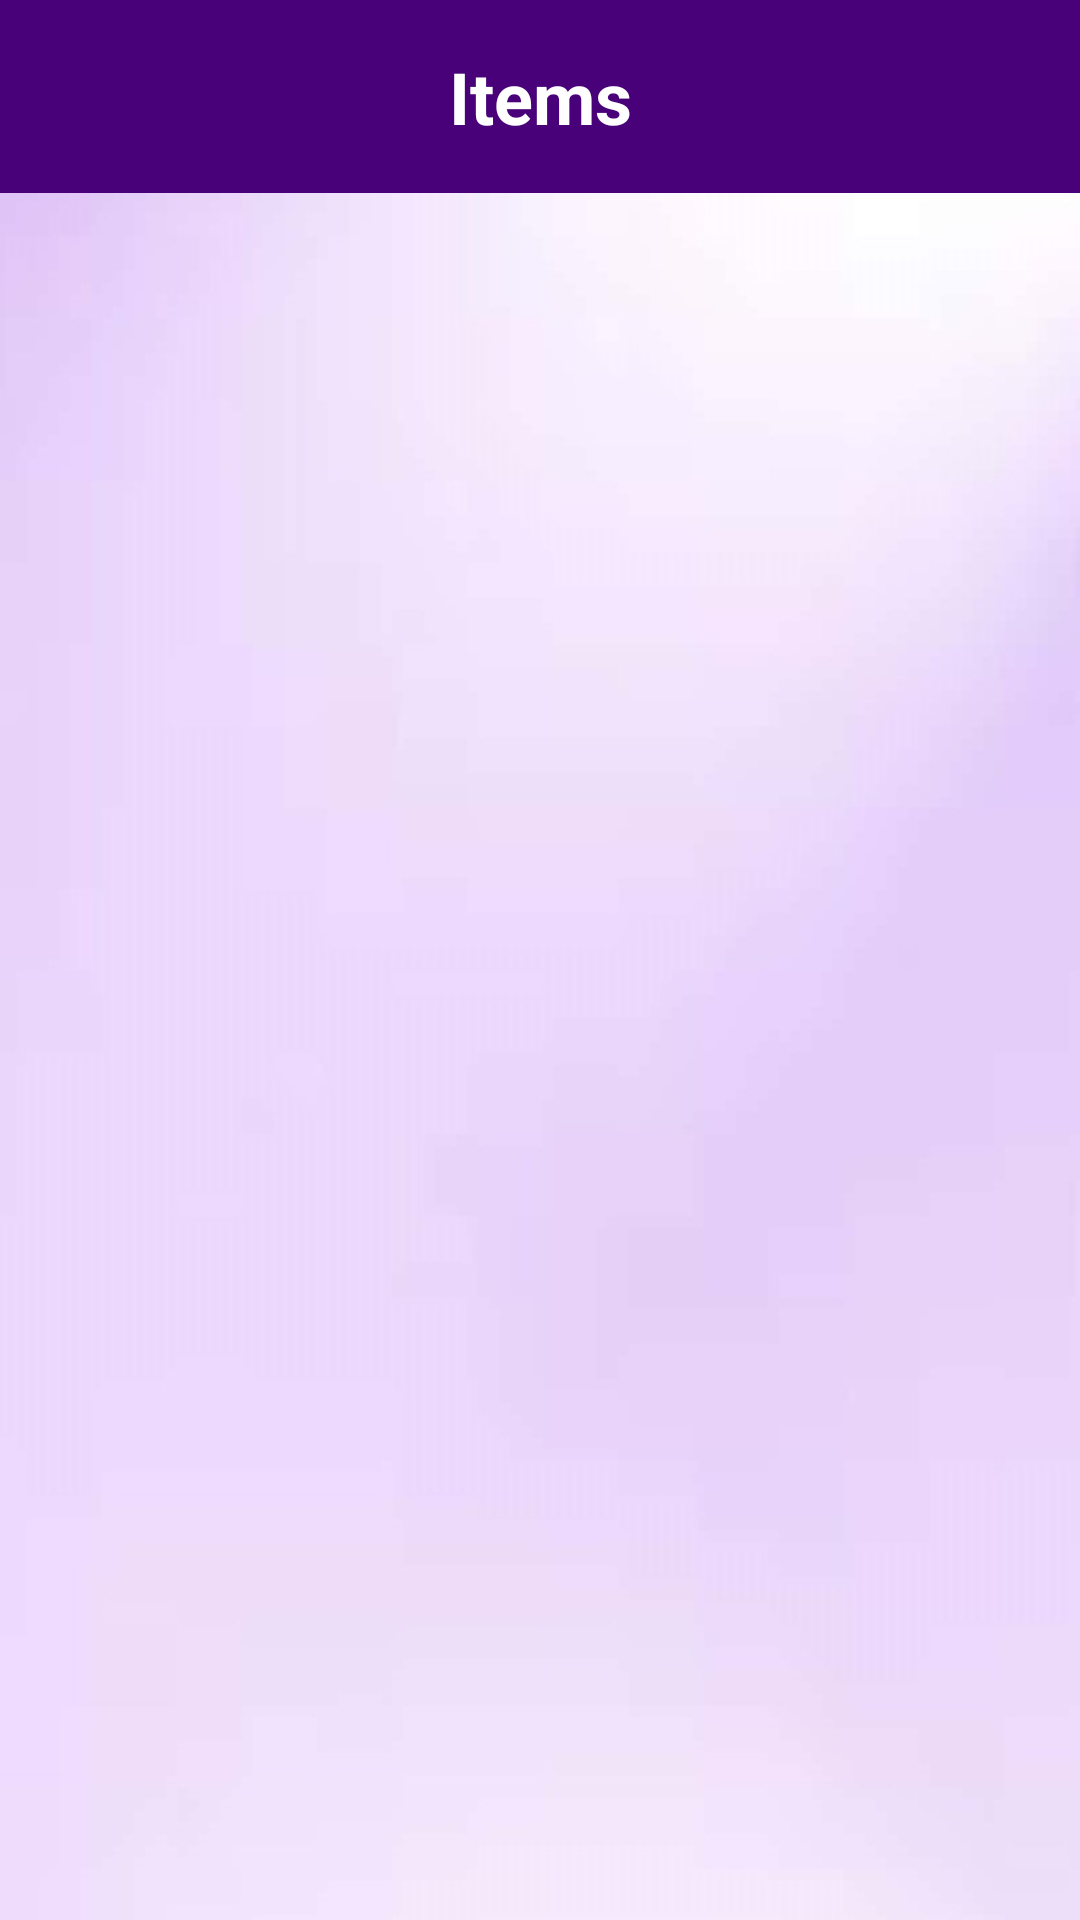

Write the Android layout XML for this screen, with the resource values it uses.
<!-- AndroidManifest.xml: application theme Theme.Clothify -->
<!-- res/layout/activity_view_item.xml -->
<?xml version="1.0" encoding="utf-8"?>
<androidx.constraintlayout.widget.ConstraintLayout xmlns:android="http://schemas.android.com/apk/res/android"
    xmlns:app="http://schemas.android.com/apk/res-auto"
    xmlns:tools="http://schemas.android.com/tools"
    android:layout_width="match_parent"
    android:layout_height="match_parent"
    android:background="@drawable/bg"
    tools:context=".viewItem">

    <TextView
        android:id="@+id/textHeading"
        android:layout_width="match_parent"
        android:layout_height="wrap_content"
        android:background="#480178"
        android:gravity="center_horizontal"
        android:padding="16dp"
        android:text="Items"
        android:textColor="@color/white"
        android:textSize="24dp"
        android:textStyle="bold"
        app:layout_constraintBottom_toBottomOf="parent"
        app:layout_constraintEnd_toEndOf="parent"
        app:layout_constraintHorizontal_bias="0.0"
        app:layout_constraintStart_toStartOf="parent"
        app:layout_constraintTop_toTopOf="parent"
        app:layout_constraintVertical_bias="0.0" />

    <androidx.recyclerview.widget.RecyclerView
        android:id="@+id/recyclerview"
        android:layout_width="match_parent"
        android:layout_height="match_parent"
        android:layout_marginTop="75dp" />

</androidx.constraintlayout.widget.ConstraintLayout>
<!-- resources referenced by this layout -->
<resources>
  <color name="white">#FFFFFFFF</color>
  <!-- drawable bg: jpg bitmap (drawable, 34971 bytes) -->
  <style name="Theme.Clothify" parent="Theme.AppCompat.Light.NoActionBar">
          
          <item name="colorPrimary">@color/purple_500</item>
          <item name="colorPrimaryVariant">@color/black</item>
          <item name="colorOnPrimary">@color/white</item>
          
          <item name="colorSecondary">@color/light_green</item>
          <item name="colorSecondaryVariant">@color/teal_700</item>
          <item name="colorOnSecondary">@color/black</item>
          
          <item name="android:statusBarColor">?attr/colorPrimaryVariant</item>
          
  
      </style>
  <color name="purple_500">#FF6200EE</color>
  <color name="black">#FF000000</color>
  <color name="light_green">#a7b8a2</color>
  <color name="teal_700">#FF018786</color>
</resources>
